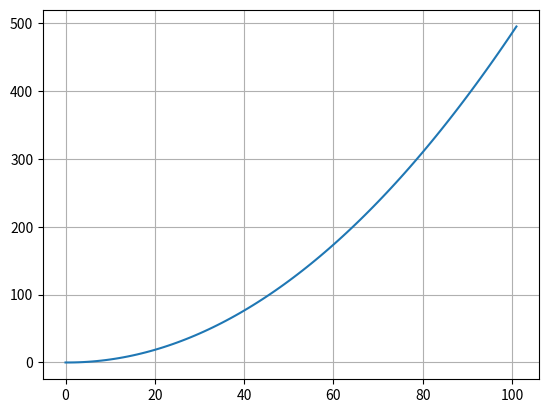

Python code for this plot:
import matplotlib.pyplot as plt
import seaborn as sns


class Integrator:
    def __init__(
        self, initial_value=0, lower_limit=float("-inf"), upper_limit=float("inf")
    ):
        self.dt = 0.1
        self.counter = 0
        self.time = [self.counter]
        self.initial_value = initial_value
        self.lower_limit = lower_limit
        self.upper_limit = upper_limit
        self.input_signal = []
        self.output_signal = [initial_value]

    def integrate_signal(self, input_signal):
        """
        Integrates a given signal based on a preset dt.
        """
        self.input_signal.append(input_signal)
        if self.counter == 0:
            integrated_value = self.initial_value
        else:
            integrated_value = input_signal * self.dt + self.output_signal[-1]

        if integrated_value <= self.lower_limit:
            self.output_signal.append(self.lower_limit)
        elif integrated_value >= self.upper_limit:
            self.output_signal.append(self.upper_limit)
        else:
            self.output_signal.append(integrated_value)
        self.counter += 1
        self.time.append(self.counter)

        return integrated_value

    def scope(self, file_name="scope"):
        """
        Creates a plot of all integrated input signals. If for example the integrator integrated a bunch of velocities, then calling scope on it will return all positions.
        """
        plt.plot(self.time, self.output_signal)
        plt.grid()
        plt.savefig(f"{file_name}.png")
        plt.close()


class Scope:
    def __init__(self, labels=[]):
        self.signals = []
        self.labels = labels
        self.time = []

    def record_signals(self, signals: list):
        if len(self.signals) == 0:
            for _ in signals:
                self.signals.append([])
        else:
            if len(self.time) == 0:
                self.time = [0]
            else:
                self.time.append(self.time[-1] + 1)
            for i, signal in enumerate(signals):
                self.signals[i].append(signal)

    def create_time_scope(self, file_name="scope"):
        sns.set_style("whitegrid", {"axes.grid": True, "axes.edgecolor": "black"})
        for signal in self.signals:
            sns.lineplot(data=signal)
        plt.legend(self.labels)
        plt.xlabel("Zeitschritt t")
        plt.ylabel("Position y")
        plt.title("Fallschirmspringer Beispiel")
        sns.despine()
        plt.savefig(f"{file_name}.png", dpi=300)
        plt.close()


if __name__ == "__main__":
    a_integrator = Integrator()
    v_integrator = Integrator()

    t, t_max, dt = 0, 10, 0.1
    while t <= t_max:
        v = a_integrator.integrate_signal(9.81)
        v_integrator.integrate_signal(v)
        t += dt
    v_integrator.scope()
